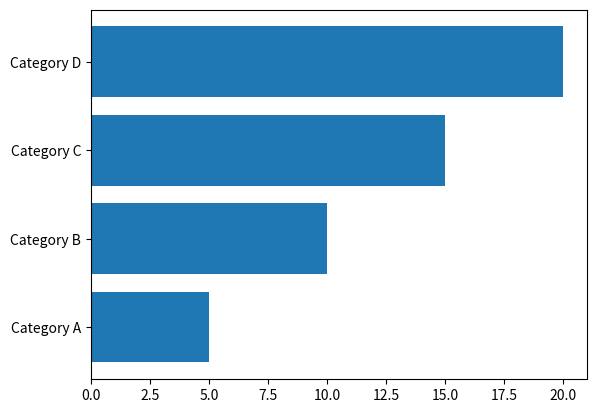

Python code for this plot:
import matplotlib.pyplot as plt
import numpy as np

# Данные для графика
categories = ['Category A', 'Category B', 'Category C', 'Category D']
values = [5, 10, 15, 20]

fig, ax = plt.subplots()
bars = ax.barh(categories, values, align='center', picker=True)
draggable_bar = None

def on_pick(event):
    global draggable_bar
    if isinstance(event.artist, plt.Rectangle):
        draggable_bar = event.artist
        fig.canvas.mpl_connect('motion_notify_event', on_drag)

def on_drag(event):
    global draggable_bar
    if draggable_bar is not None:
        draggable_bar.set_width(event.xdata)
        fig.canvas.draw()

def on_release(event):
    global draggable_bar
    draggable_bar = None
    fig.canvas.mpl_disconnect('motion_notify_event')

fig.canvas.mpl_connect('pick_event', on_pick)
fig.canvas.mpl_connect('button_release_event', on_release)

plt.show()
